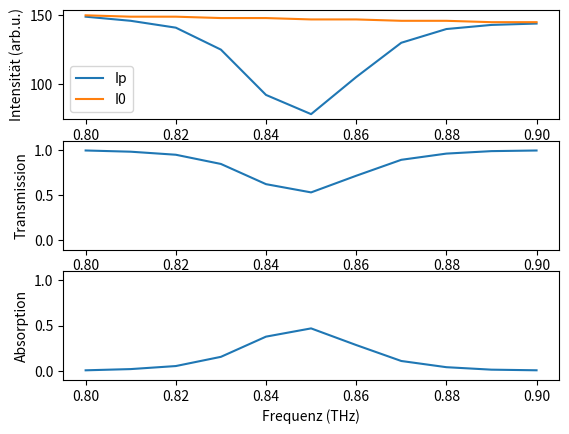

Here is the Python script that generated this plot:
import numpy as np
import matplotlib.pyplot as plt

Frequenz_Thz = np.array([0.80,0.81,0.82,0.83,0.84,0.85,0.86,0.87,0.88,0.89,0.90], float)

I0_ref = np.array([150, 149,149,148,148, 147,147,146,146,145,145], float)
Ip_prob = np.array([149, 146,141,125,92,78,105,130,140,143,144],float)

c = 3.0e8

T = Ip_prob / I0_ref 

A = 1 - T 

plt.figure(1)
plt.subplot(3,1,1)
plt.plot(Frequenz_Thz, Ip_prob, Frequenz_Thz, I0_ref)
#plt.xlabel('Frequenz (THz)')  # labeling axis
plt.ylabel('Intensität (arb.u.)')  # labeling axis
plt.legend(('Ip', 'I0'))  # Plot Legend from all Plots


plt.subplot(3,1,2)
plt.plot(Frequenz_Thz, T)
#plt.xlabel('Frequenz (THz)')  # labeling axis
plt.ylabel('Transmission')  # labeling axis
plt.ylim(-0.1, 1.1)


plt.subplot(3, 1, 3)
plt.plot(Frequenz_Thz, A)  # plot parameters
plt.xlabel('Frequenz (THz)')  # labeling axis
plt.ylabel('Absorption')  # labeling axis
plt.ylim(-0.1, 1.1)

plt.show()